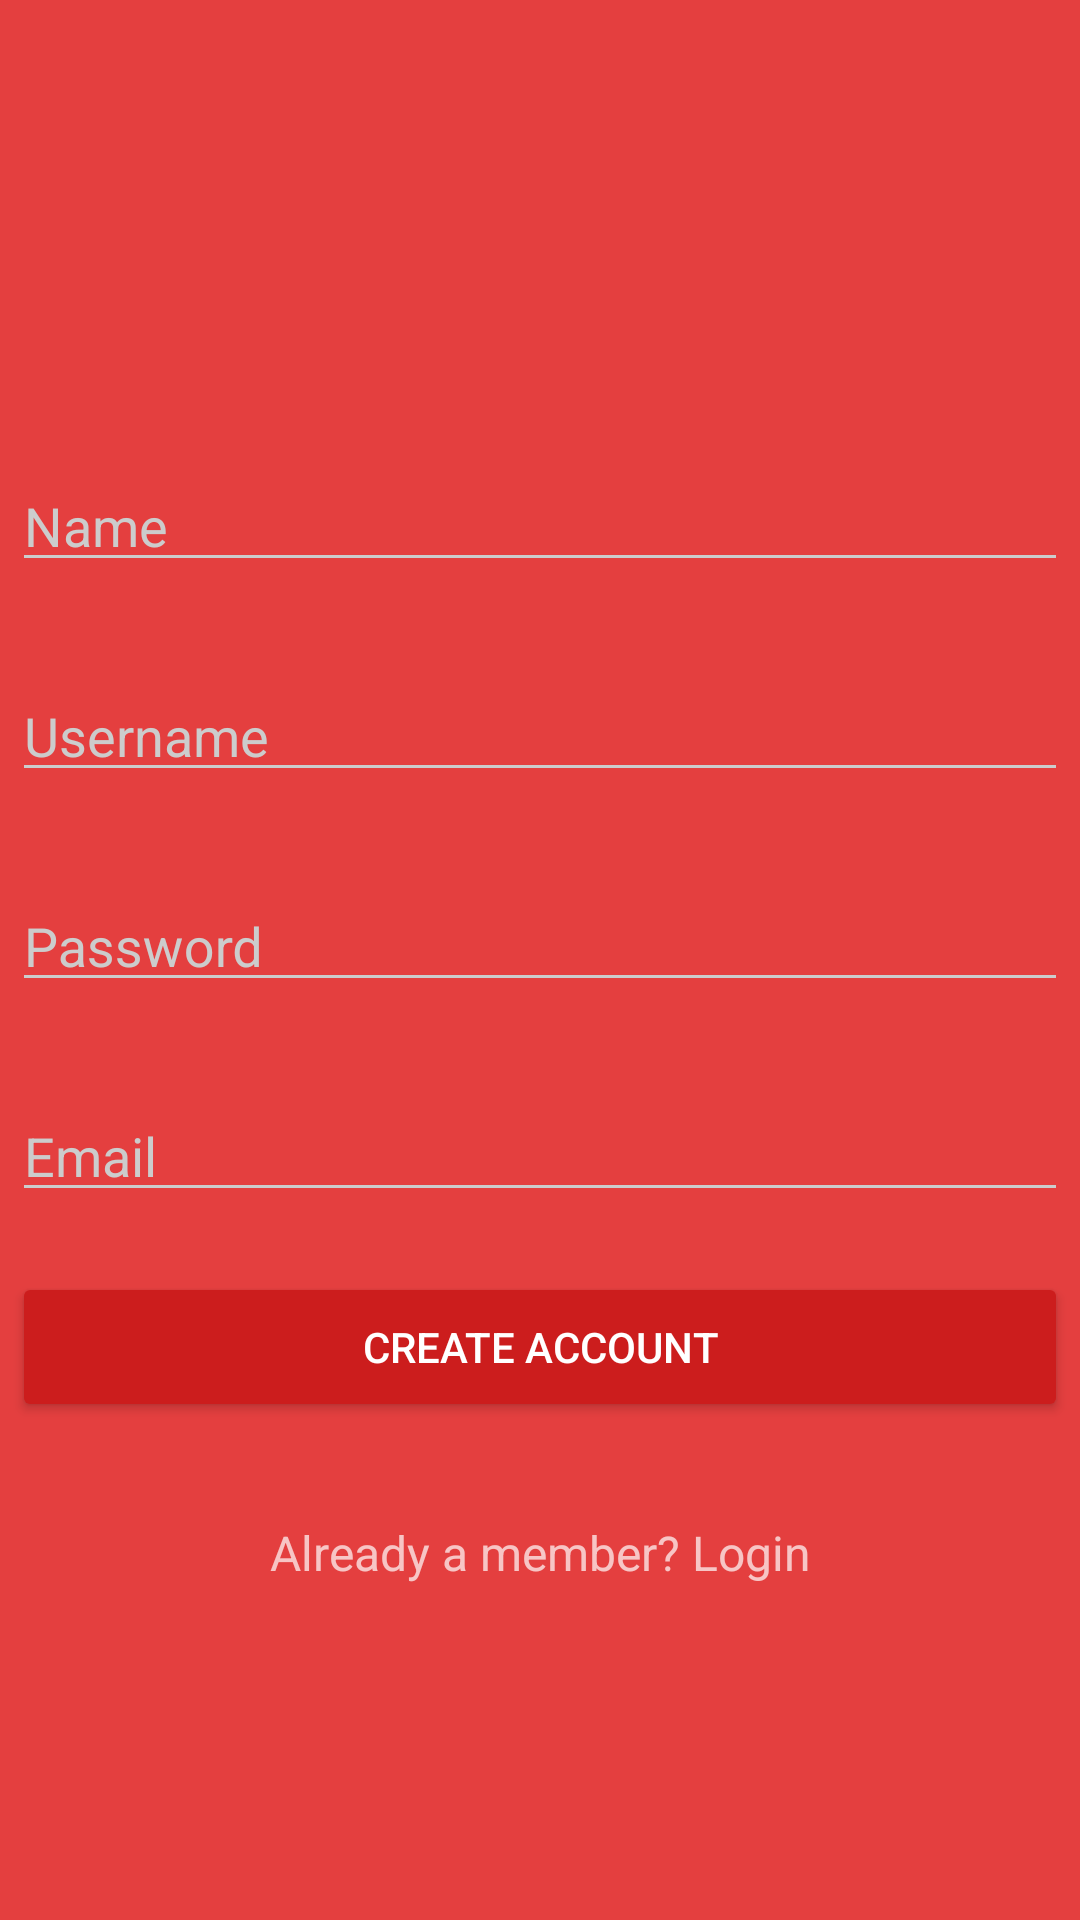

Produce the Android XML layout that renders to this screen, including the resource entries it uses.
<!-- AndroidManifest.xml: application theme AppTheme.Dark -->
<!-- res/layout/fragment_signup.xml -->
<?xml version="1.0" encoding="utf-8"?>
<androidx.constraintlayout.widget.ConstraintLayout xmlns:android="http://schemas.android.com/apk/res/android"
    xmlns:app="http://schemas.android.com/apk/res-auto"
    xmlns:tools="http://schemas.android.com/tools"
    android:id="@+id/fragment_signin_constraintlayout"
    android:layout_width="match_parent"
    android:layout_height="match_parent"
    android:orientation="vertical">

    <ImageView
        android:id="@+id/fragment_signup_img_logo"
        android:layout_width="352dp"
        android:layout_height="72dp"
        android:layout_marginStart="8dp"
        android:layout_marginTop="52dp"
        android:layout_marginEnd="8dp"
        app:layout_constraintEnd_toEndOf="parent"
        app:layout_constraintStart_toStartOf="parent"
        app:layout_constraintTop_toTopOf="parent"
        app:srcCompat="@drawable/logo"
        android:contentDescription="@string/todo" />

    
    <com.google.android.material.textfield.TextInputLayout
        android:id="@+id/fragment_signup_txt_inputlayout_name"
        android:layout_width="352dp"
        android:layout_height="50dp"
        android:layout_marginStart="8dp"
        android:layout_marginTop="20dp"
        android:layout_marginEnd="8dp"
        app:layout_constraintEnd_toEndOf="parent"
        app:layout_constraintHorizontal_bias="0.511"
        app:layout_constraintStart_toStartOf="parent"
        app:layout_constraintTop_toBottomOf="@+id/fragment_signup_img_logo">

        <EditText
            android:id="@+id/fragment_signup_edt_name"
            android:layout_width="match_parent"
            android:layout_height="wrap_content"
            android:hint="@string/name"
            android:importantForAutofill="no"
            android:inputType="textPersonName"
            tools:targetApi="o" />
    </com.google.android.material.textfield.TextInputLayout>

    
    <com.google.android.material.textfield.TextInputLayout
        android:id="@+id/fragment_signup_txt_inputlayout_username"
        android:layout_width="352dp"
        android:layout_height="50dp"
        android:layout_marginStart="8dp"
        android:layout_marginTop="20dp"
        android:layout_marginEnd="8dp"
        app:layout_constraintEnd_toEndOf="parent"
        app:layout_constraintHorizontal_bias="0.511"
        app:layout_constraintStart_toStartOf="parent"
        app:layout_constraintTop_toBottomOf="@+id/fragment_signup_txt_inputlayout_name">

        <EditText
            android:id="@+id/fragment_signup_edt_username"
            android:layout_width="match_parent"
            android:layout_height="wrap_content"
            android:hint="@string/username"
            android:importantForAutofill="no"
            android:inputType="text"
            tools:targetApi="o" />
    </com.google.android.material.textfield.TextInputLayout>

    
    <com.google.android.material.textfield.TextInputLayout
        android:id="@+id/fragment_signup_txt_inputlayout_password"
        android:layout_width="352dp"
        android:layout_height="50dp"
        android:layout_marginStart="8dp"
        android:layout_marginTop="20dp"
        android:layout_marginEnd="8dp"
        app:layout_constraintEnd_toEndOf="parent"
        app:layout_constraintHorizontal_bias="0.511"
        app:layout_constraintStart_toStartOf="parent"
        app:layout_constraintTop_toBottomOf="@+id/fragment_signup_txt_inputlayout_username">

        <EditText
            android:id="@+id/fragment_signup_edt_password"
            android:layout_width="match_parent"
            android:layout_height="wrap_content"
            android:hint="@string/password"
            android:importantForAutofill="no"
            android:inputType="textPassword"
            tools:targetApi="o" />

    </com.google.android.material.textfield.TextInputLayout>

    
    <com.google.android.material.textfield.TextInputLayout
        android:id="@+id/fragment_signup_txt_inputlayout_email"
        android:layout_width="352dp"
        android:layout_height="50dp"
        android:layout_marginStart="8dp"
        android:layout_marginTop="20dp"
        android:layout_marginEnd="8dp"
        app:layout_constraintEnd_toEndOf="parent"
        app:layout_constraintHorizontal_bias="0.511"
        app:layout_constraintStart_toStartOf="parent"
        app:layout_constraintTop_toBottomOf="@+id/fragment_signup_txt_inputlayout_password">

        <EditText
            android:id="@+id/fragment_signup_edt_email"
            android:layout_width="match_parent"
            android:layout_height="wrap_content"
            android:hint="@string/email"
            android:importantForAutofill="no"
            android:inputType="textEmailAddress"
            tools:targetApi="o" />

    </com.google.android.material.textfield.TextInputLayout>

    <androidx.appcompat.widget.AppCompatButton
        android:id="@+id/fragment_signup_btn_appcompact"
        android:layout_width="352dp"
        android:layout_height="50dp"
        android:layout_marginStart="8dp"
        android:layout_marginTop="20dp"
        android:layout_marginEnd="8dp"
        android:text="@string/signup"
        app:layout_constraintEnd_toEndOf="parent"
        app:layout_constraintHorizontal_bias="0.511"
        app:layout_constraintStart_toStartOf="parent"
        app:layout_constraintTop_toBottomOf="@+id/fragment_signup_txt_inputlayout_email" />

    <TextView
        android:id="@+id/fragment_signup_txt_signin"
        android:layout_width="352dp"
        android:layout_height="47dp"
        android:layout_marginStart="8dp"
        android:layout_marginTop="20dp"
        android:layout_marginEnd="8dp"
        android:gravity="center"
        android:text="@string/login_link"
        android:textSize="16sp"
        app:layout_constraintEnd_toEndOf="parent"
        app:layout_constraintStart_toStartOf="parent"
        app:layout_constraintTop_toBottomOf="@+id/fragment_signup_btn_appcompact" />




</androidx.constraintlayout.widget.ConstraintLayout>
<!-- resources referenced by this layout -->
<resources>
  <string name="email">Email</string>
  <string name="login_link">Already a member? Login</string>
  <string name="name">Name</string>
  <string name="password">Password</string>
  <string name="signup">Create Account</string>
  <string name="todo">TODO</string>
  <string name="username">Username</string>
  <style name="AppTheme.Dark" parent="Theme.AppCompat.NoActionBar">
          <item name="colorPrimary">@color/primary</item>
          <item name="colorPrimaryDark">@color/primary_dark</item>
          <item name="colorAccent">@color/accent</item>
  
          <item name="android:windowBackground">@color/primary</item>
  
          <item name="colorControlNormal">@color/iron</item>
          <item name="colorControlActivated">@color/white</item>
          <item name="colorControlHighlight">@color/white</item>
          <item name="android:textColorHint">@color/iron</item>
  
          <item name="colorButtonNormal">@color/primary_darker</item>
          <item name="android:colorButtonNormal">@color/primary_darker</item>
      </style>
  <color name="primary">#e43f3f</color>
  <color name="primary_dark">#E12929</color>
  <color name="accent">#FFFFFF</color>
  <color name="iron">#CCCCCC</color>
  <color name="white">#ffffff</color>
  <color name="primary_darker">#CC1D1D</color>
</resources>
